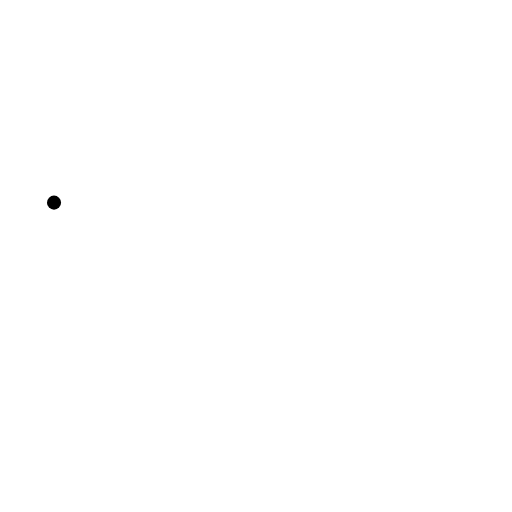
t = 0.00 s
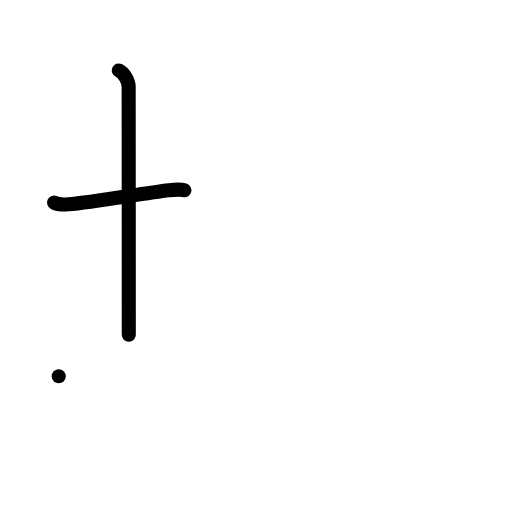
t = 2.00 s
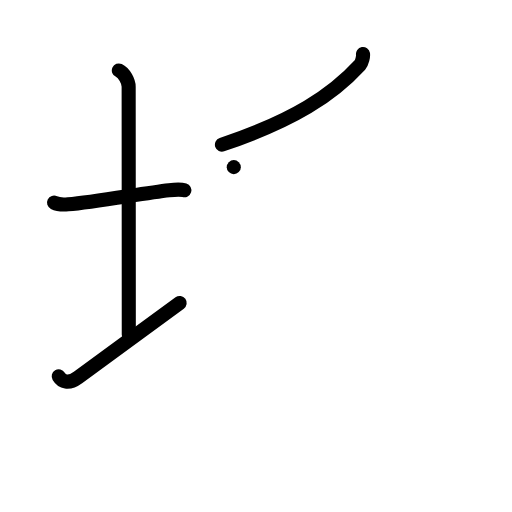
t = 4.00 s
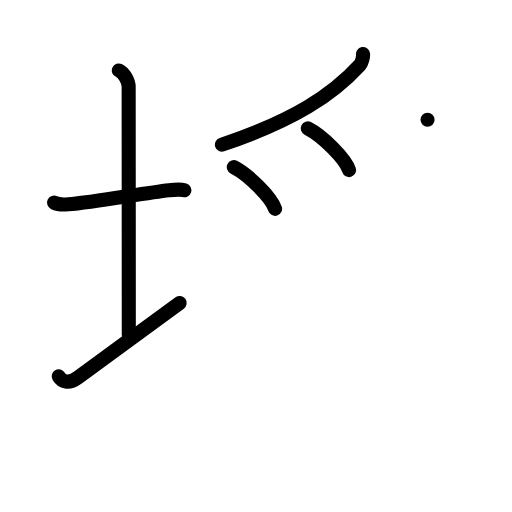
t = 6.00 s
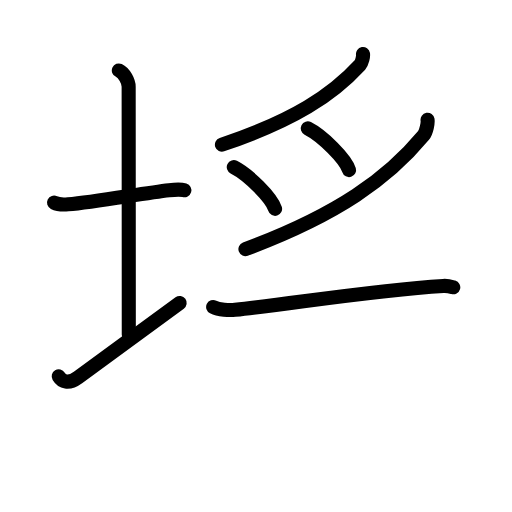
t = 7.83 s
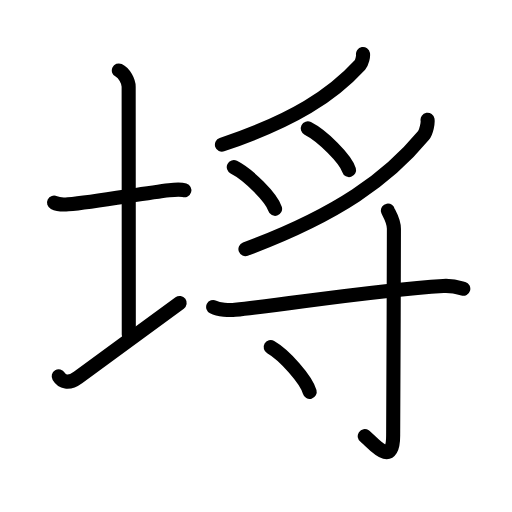
t = 10.00 s

The animated SVG that drew these frames (rendered in a browser with its animation timeline set to each time). Animation: 29 SMIL elements (animate=29); one cycle of 10.00 s.

<?xml version="1.0" encoding="UTF-8"?>
<!--
AniKanjiVG is licensed by CC-BY-SA Paul C. Sommerhoff (https://bitbucket.org/sommerhoff/anikanjivg).
AniKanjiVG uses KanjiVG which is licensed by CC-BY-SA Ulrich Apel (http://kanjivg.tagaini.net).
See also http://creativecommons.org/licenses/by-sa/3.0/
-->
<svg xmlns:kvg='http://kanjivg.tagaini.net' xmlns='http://www.w3.org/2000/svg' width='109' height='109' viewBox='0 0 109 109' style='fill:none;stroke:#000000;stroke-width:3;stroke-linecap:round;stroke-linejoin:round;' id="kvg:kanji_057d3"><g id="kvg:057d3" kvg:element="埓"><g id="kvg:057d3-g1" kvg:element="土" kvg:variant="true" kvg:position="left" kvg:radical="general"><path id="kvg:057d3-s1" kvg:type="㇐" d="M11.5,43.14c0.76,0.38,2.24,0.43,3,0.36c5.75-0.5,16.15-2.39,21.5-3c1.25-0.14,2.62-0.18,3.25,0.01"><animate attributeName="d" begin="0.0s" dur="0.3333333333333333s" from="M11.5,43.14C11.5,43.14,11.5,43.14,11.5,43.14" to="M11.5,43.14c0.76,0.38,2.24,0.43,3,0.36" />
<animate attributeName="d" begin="0.3333333333333333s" dur="0.3333333333333333s" from="M11.5,43.14c0.76,0.38,2.24,0.43,3,0.36c0,0,0,0,0,0,0" to="M11.5,43.14c0.76,0.38,2.24,0.43,3,0.36c5.75-0.5,16.15-2.39,21.5-3" />
<animate attributeName="d" begin="0.6666666666666666s" dur="0.3333333333333333s" from="M11.5,43.14c0.76,0.38,2.24,0.43,3,0.36c5.75-0.5,16.15-2.39,21.5-3c0,0,0,0,0,0,0" to="M11.5,43.14c0.76,0.38,2.24,0.43,3,0.36c5.75-0.5,16.15-2.39,21.5-3c1.25-0.14,2.62-0.18,3.25,0.01" />
</path>
<path id="kvg:057d3-s2" kvg:type="㇑a" d="M25.3,15c1.16,0.53,2.09,2.37,2.09,3.47c0,7.73,0.03,41.32,0.03,52.78"><animate attributeName="d" begin="1.0s" dur="0.5s" from="M25.3,15C25.3,15,25.3,15,25.3,15" to="M25.3,15c1.16,0.53,2.09,2.37,2.09,3.47" />
<animate attributeName="d" begin="1.5s" dur="0.5s" from="M25.3,15c1.16,0.53,2.09,2.37,2.09,3.47c0,0,0,0,0,0,0" to="M25.3,15c1.16,0.53,2.09,2.37,2.09,3.47c0,7.73,0.03,41.32,0.03,52.78" />
<animate attributeName="d" begin="0s" dur="1.0s" from="M-100,-100" to="M-100,-100" />
</path>
<path id="kvg:057d3-s3" kvg:type="㇀/㇐" d="M12.5,80.11c0.68,1.14,2.05,1.75,4.1,0.25c5.7-4.19,15.95-11.67,21.65-15.85"><animate attributeName="d" begin="2.0s" dur="0.5s" from="M12.5,80.11C12.5,80.11,12.5,80.11,12.5,80.11" to="M12.5,80.11c0.68,1.14,2.05,1.75,4.1,0.25" />
<animate attributeName="d" begin="2.5s" dur="0.5s" from="M12.5,80.11c0.68,1.14,2.05,1.75,4.1,0.25c0,0,0,0,0,0,0" to="M12.5,80.11c0.68,1.14,2.05,1.75,4.1,0.25c5.7-4.19,15.95-11.67,21.65-15.85" />
<animate attributeName="d" begin="0s" dur="2.0s" from="M-100,-100" to="M-100,-100" />
</path>
</g>
<g id="kvg:057d3-g2" kvg:position="right"><g id="kvg:057d3-g3" kvg:element="⺤" kvg:variant="true" kvg:original="月" kvg:position="top"><path id="kvg:057d3-s4" kvg:type="㇒" d="M77.28,11.5c0.08,0.45-0.19,1.81-0.66,2.33c-5.87,6.41-14.06,11.8-29.37,16.97"><animate attributeName="d" begin="3.0s" dur="0.5s" from="M77.28,11.5C77.28,11.5,77.28,11.5,77.28,11.5" to="M77.28,11.5c0.08,0.45-0.19,1.81-0.66,2.33" />
<animate attributeName="d" begin="3.5s" dur="0.5s" from="M77.28,11.5c0.08,0.45-0.19,1.81-0.66,2.33c0,0,0,0,0,0,0" to="M77.28,11.5c0.08,0.45-0.19,1.81-0.66,2.33c-5.87,6.41-14.06,11.8-29.37,16.97" />
<animate attributeName="d" begin="0s" dur="3.0s" from="M-100,-100" to="M-100,-100" />
</path>
<path id="kvg:057d3-s5" kvg:type="㇐" d="M49.77,35.58c3.1,1.57,8.02,6.45,8.79,8.88"><animate attributeName="d" begin="4.0s" dur="1.0s" from="M49.77,35.58C49.77,35.58,49.77,35.58,49.77,35.58" to="M49.77,35.58c3.1,1.57,8.02,6.45,8.79,8.88" />
<animate attributeName="d" begin="0s" dur="4.0s" from="M-100,-100" to="M-100,-100" />
</path>
<path id="kvg:057d3-s6" kvg:type="㇐" d="M65.52,27.33c3.1,1.57,8.02,6.45,8.79,8.88"><animate attributeName="d" begin="5.0s" dur="1.0s" from="M65.52,27.33C65.52,27.33,65.52,27.33,65.52,27.33" to="M65.52,27.33c3.1,1.57,8.02,6.45,8.79,8.88" />
<animate attributeName="d" begin="0s" dur="5.0s" from="M-100,-100" to="M-100,-100" />
</path>
<path id="kvg:057d3-s7" kvg:type="㇒" d="M91.02,25.5c0.11,0.65-0.24,2.58-0.85,3.32c-7.58,9.15-18.15,16.84-37.92,24.22"><animate attributeName="d" begin="6.0s" dur="0.5s" from="M91.02,25.5C91.02,25.5,91.02,25.5,91.02,25.5" to="M91.02,25.5c0.11,0.65-0.24,2.58-0.85,3.32" />
<animate attributeName="d" begin="6.5s" dur="0.5s" from="M91.02,25.5c0.11,0.65-0.24,2.58-0.85,3.32c0,0,0,0,0,0,0" to="M91.02,25.5c0.11,0.65-0.24,2.58-0.85,3.32c-7.58,9.15-18.15,16.84-37.92,24.22" />
<animate attributeName="d" begin="0s" dur="6.0s" from="M-100,-100" to="M-100,-100" />
</path>
</g>
<g id="kvg:057d3-g4" kvg:element="寸" kvg:position="bottom"><path id="kvg:057d3-s8" kvg:type="㇐" d="M45.38,65.35c1.22,0.61,3.44,0.74,4.66,0.61c13.21-1.46,29.47-4.16,44.33-5.09c2.02-0.12,3.24,0.29,4.26,0.59"><animate attributeName="d" begin="7.0s" dur="0.3333333333333333s" from="M45.38,65.35C45.38,65.35,45.38,65.35,45.38,65.35" to="M45.38,65.35c1.22,0.61,3.44,0.74,4.66,0.61" />
<animate attributeName="d" begin="7.333333333333333s" dur="0.3333333333333333s" from="M45.38,65.35c1.22,0.61,3.44,0.74,4.66,0.61c0,0,0,0,0,0,0" to="M45.38,65.35c1.22,0.61,3.44,0.74,4.66,0.61c13.21-1.46,29.47-4.16,44.33-5.09" />
<animate attributeName="d" begin="7.666666666666667s" dur="0.3333333333333333s" from="M45.38,65.35c1.22,0.61,3.44,0.74,4.66,0.61c13.21-1.46,29.47-4.16,44.33-5.09c0,0,0,0,0,0,0" to="M45.38,65.35c1.22,0.61,3.44,0.74,4.66,0.61c13.21-1.46,29.47-4.16,44.33-5.09c2.02-0.12,3.24,0.29,4.26,0.59" />
<animate attributeName="d" begin="0s" dur="7.0s" from="M-100,-100" to="M-100,-100" />
</path>
<path id="kvg:057d3-s9" kvg:type="㇚" d="M82.58,44.83c0.05,0.29,1.28,2.02,1.28,3.88c0,12.5-0.16,40.95-0.16,43.99c0,7.37-4.69,1.09-6.05,0.15"><animate attributeName="d" begin="8.0s" dur="0.3333333333333333s" from="M82.58,44.83C82.58,44.83,82.58,44.83,82.58,44.83" to="M82.58,44.83c0.05,0.29,1.28,2.02,1.28,3.88" />
<animate attributeName="d" begin="8.333333333333334s" dur="0.3333333333333333s" from="M82.58,44.83c0.05,0.29,1.28,2.02,1.28,3.88c0,0,0,0,0,0,0" to="M82.58,44.83c0.05,0.29,1.28,2.02,1.28,3.88c0,12.5-0.16,40.95-0.16,43.99" />
<animate attributeName="d" begin="8.666666666666666s" dur="0.3333333333333333s" from="M82.58,44.83c0.05,0.29,1.28,2.02,1.28,3.88c0,12.5-0.16,40.95-0.16,43.99c0,0,0,0,0,0,0" to="M82.58,44.83c0.05,0.29,1.28,2.02,1.28,3.88c0,12.5-0.16,40.95-0.16,43.99c0,7.37-4.69,1.09-6.05,0.15" />
<animate attributeName="d" begin="0s" dur="8.0s" from="M-100,-100" to="M-100,-100" />
</path>
<path id="kvg:057d3-s10" kvg:type="㇔" d="M57.63,73.9c2.93,1.68,7.57,6.91,8.3,9.53"><animate attributeName="d" begin="9.0s" dur="1.0s" from="M57.63,73.9C57.63,73.9,57.63,73.9,57.63,73.9" to="M57.63,73.9c2.93,1.68,7.57,6.91,8.3,9.53" />
<animate attributeName="d" begin="0s" dur="9.0s" from="M-100,-100" to="M-100,-100" />
</path>
</g>
</g>
</g>
</svg>
